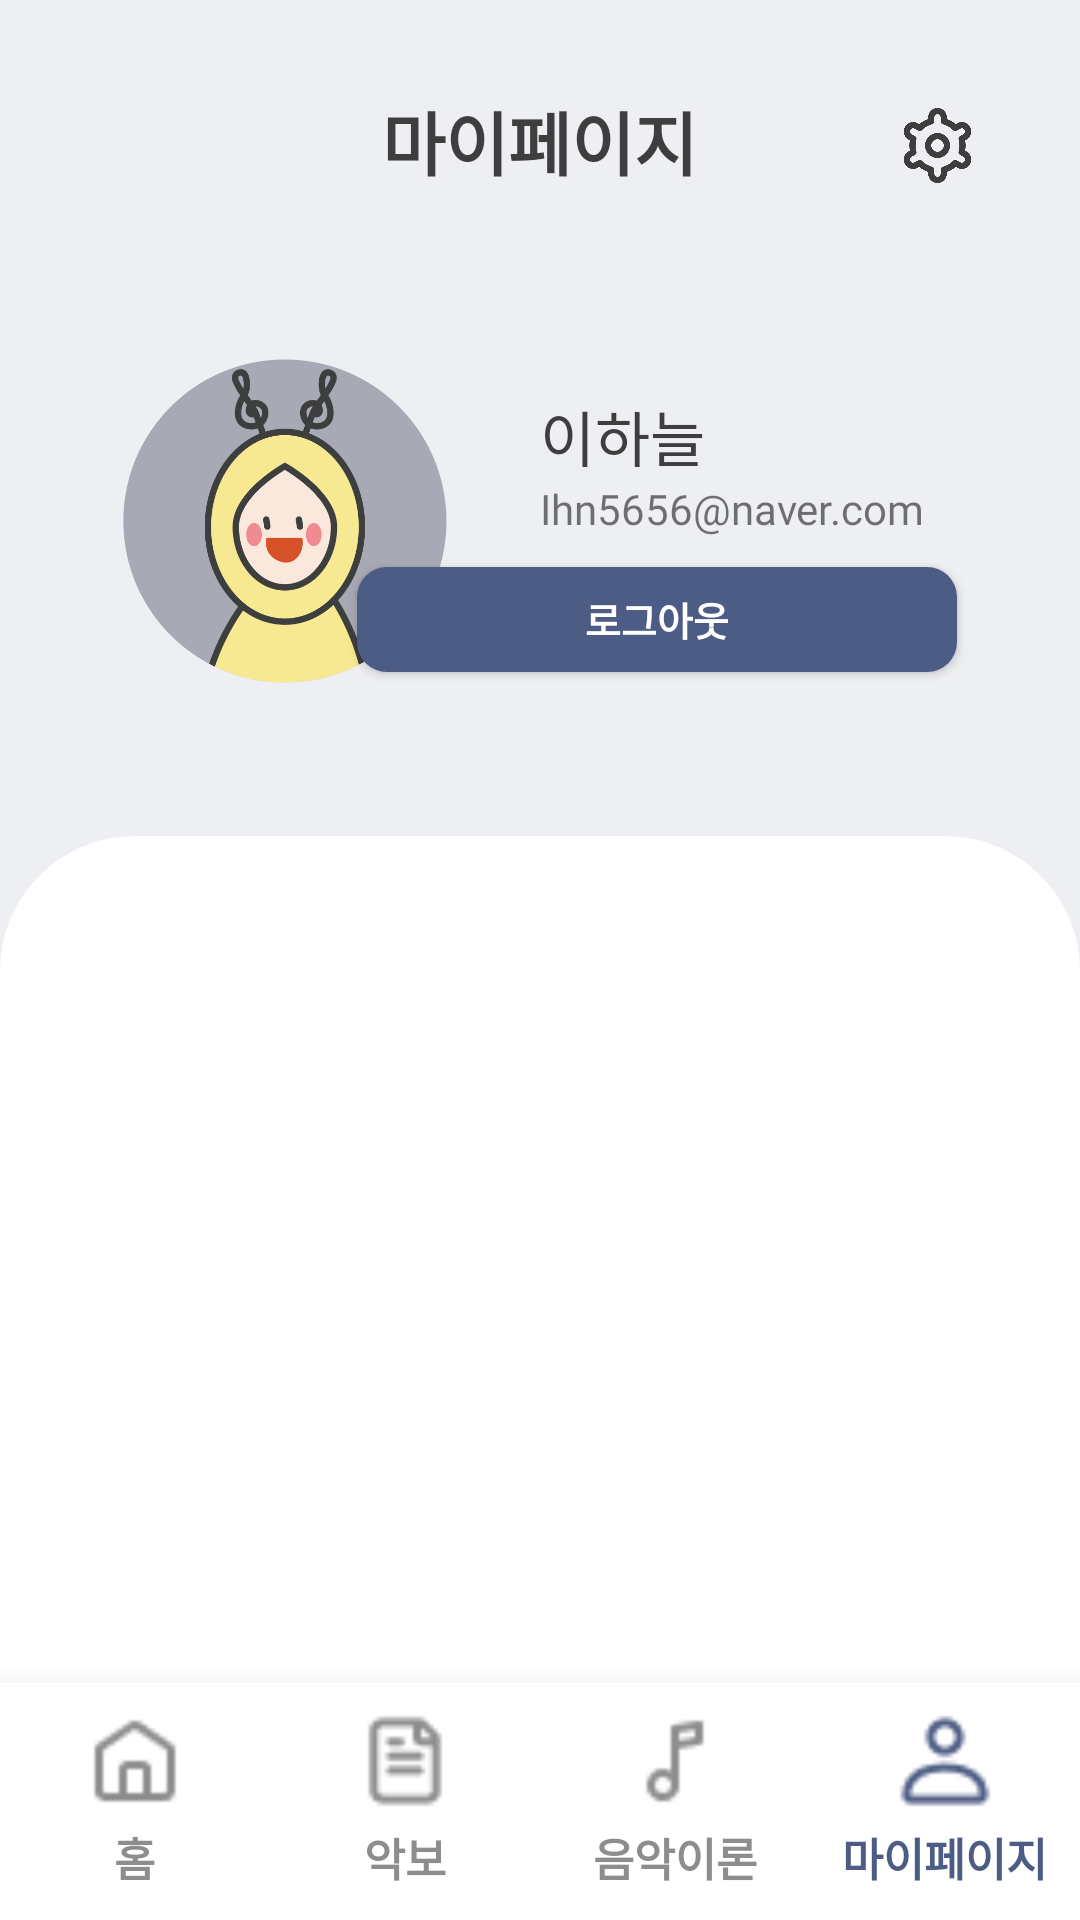

Layout XML and referenced resources for this Android screen:
<!-- AndroidManifest.xml: application theme Theme.LENTO -->
<!-- res/layout/activity_mypage.xml -->
<?xml version="1.0" encoding="utf-8"?>
<RelativeLayout xmlns:android="http://schemas.android.com/apk/res/android"
    android:layout_width="match_parent"
    android:layout_height="match_parent"
    xmlns:app="http://schemas.android.com/apk/res-auto"
    android:background="#EEEFF3">
    <LinearLayout
        android:id="@+id/member_info_layout"
        android:layout_width="match_parent"
        android:layout_height="wrap_content"
        android:orientation="vertical"
        android:background="#EEEFF3"
        android:paddingBottom="50dp">
        <RelativeLayout
            android:layout_width="match_parent"
            android:layout_height="match_parent">
            <TextView
                android:id="@+id/mypagee"
                android:layout_width="wrap_content"
                android:layout_height="wrap_content"
                android:layout_centerHorizontal="true"
                android:layout_marginTop="30dp"
                android:text="마이페이지"
                android:textColor="#3E3E3E"
                android:textSize="23dp"
                android:textStyle="bold" />

            <ImageView
                android:layout_width="25dp"
                android:layout_height="25dp"
                android:layout_alignParentEnd="true"
                android:layout_marginTop="36dp"
                android:layout_marginEnd="35dp"
                android:src="@drawable/setting" />

        </RelativeLayout>

        <RelativeLayout
            android:layout_width="match_parent"
            android:layout_height="match_parent"
            android:layout_marginTop="55dp">
            <ImageView
                android:id="@+id/mypic"
                android:layout_width="110dp"
                android:layout_height="110dp"
                android:src="@drawable/mypic3"
                android:layout_marginLeft="40dp"/>

            <TextView
                android:id="@+id/name"
                android:layout_alignLeft="@+id/mypic"
                android:layout_width="wrap_content"
                android:layout_height="wrap_content"
                android:layout_alignParentTop="true"
                android:layout_alignParentEnd="true"
                android:layout_marginTop="12dp"
                android:layout_marginLeft="140dp"
                android:fontFamily="@font/suite_bold"
                android:text="이하늘"
                android:textColor="#3E3E3E"
                android:textSize="20dp" />

            <TextView
                android:id="@+id/email"
                android:layout_width="wrap_content"
                android:layout_height="wrap_content"
                android:layout_alignLeft="@+id/mypic"
                android:layout_below="@id/name"
                android:layout_alignParentEnd="true"
                android:layout_marginTop="0dp"
                android:layout_marginLeft="140dp"
                android:fontFamily="@font/suite_medium"
                android:text="Ihn5656@naver.com"
                android:textSize="14dp" />
            <Button
                android:id="@+id/logoutBt"
                android:layout_width="200dp"
                android:layout_height="35dp"
                android:layout_below="@id/email"
                android:layout_alignParentEnd="true"
                android:layout_marginLeft="50dp"
                android:layout_marginTop="10dp"
                android:layout_marginEnd="41dp"
                android:background="@drawable/rounded_button"
                android:text="로그아웃"
                android:textColor="#FFFFFF"
                android:textSize="13dp"
                android:textStyle="bold" />

        </RelativeLayout>

    </LinearLayout>

        <LinearLayout
            android:layout_width="match_parent"
            android:layout_height="match_parent"
            android:orientation="vertical"
            android:layout_below="@id/member_info_layout"
            android:background="@drawable/rounded_mypage_tap">

            <com.google.android.material.tabs.TabLayout
                android:id="@+id/tab_layout"
                android:layout_width="match_parent"
                android:layout_height="60dp"
                app:tabIndicatorColor="#4D5C84"
                app:tabIndicatorHeight="4dp"
                app:tabTextAppearance="@style/MyTabTextStyle"
                android:fontFamily="@font/suite_bold"/>

            <androidx.viewpager.widget.ViewPager
                android:id="@+id/tab_pager"
                android:layout_width="match_parent"
                android:layout_height="match_parent" />

        </LinearLayout>
    <include
        android:id="@+id/bottom_mypage"
        layout="@layout/bottom_mypage"
        android:layout_width="match_parent"
        android:layout_height="wrap_content"
        android:layout_marginBottom="0dp"
        android:layout_alignParentBottom="true" />



</RelativeLayout>
<!-- res/layout/bottom_mypage.xml (included above) -->
<?xml version="1.0" encoding="utf-8"?>
<LinearLayout xmlns:android="http://schemas.android.com/apk/res/android"
    xmlns:app="http://schemas.android.com/apk/res-auto"
    xmlns:tools="http://schemas.android.com/tools"
    android:layout_width="match_parent"
    android:layout_height="match_parent"
    android:background="@color/white"
    android:elevation="16dp">

    <LinearLayout
        android:layout_width="match_parent"
        android:layout_height="wrap_content"
        android:id="@+id/iconpick"
        android:orientation="horizontal"
        android:gravity="center"
        android:layout_marginTop="10dp"
        android:layout_marginBottom="10dp"
        android:backgroundTint="@color/white">

        <LinearLayout
            android:onClick="onHomeClicked"
            android:layout_width="0dp"
            android:layout_height="wrap_content"
            android:layout_weight="1"
            android:orientation="vertical"
            android:gravity="center_horizontal">

            <ImageView
                android:id="@+id/myicon"
                android:layout_width="32dp"
                android:layout_height="32dp"
                android:src="@drawable/h_home"
                android:layout_marginBottom="5dp"/>

            <TextView
                android:layout_width="wrap_content"
                android:layout_height="wrap_content"
                android:text="홈"
                android:textColor="#8D8D8D"
                android:textStyle="bold"
                android:textSize="15dp"/>

        </LinearLayout>

        <LinearLayout
            android:onClick="onSheetClicked"
            android:layout_width="0dp"
            android:layout_height="wrap_content"
            android:layout_weight="1"
            android:orientation="vertical"
            android:gravity="center_horizontal">

            <ImageView
                android:id="@+id/searchicon"
                android:layout_width="32dp"
                android:layout_height="32dp"
                android:src="@drawable/h_score"
                android:layout_marginBottom="5dp"/>

            <TextView
                android:layout_width="wrap_content"
                android:layout_height="wrap_content"
                android:text="악보"
                android:textColor="#8D8D8D"
                android:textStyle="bold"
                android:textSize="15dp"/>

        </LinearLayout>



        <LinearLayout
            android:onClick="onTheoryClicked"
            android:layout_width="0dp"
            android:layout_height="wrap_content"
            android:layout_weight="1"
            android:orientation="vertical"
            android:gravity="center_horizontal">

            <ImageView
                android:layout_width="32dp"
                android:layout_height="32dp"
                android:src="@drawable/h_theory"
                android:layout_marginBottom="5dp"/>

            <TextView
                android:layout_width="wrap_content"
                android:layout_height="wrap_content"
                android:text="음악이론"
                android:textColor="#8D8D8D"
                android:textStyle="bold"
                android:textSize="15dp"/>

        </LinearLayout>
        <LinearLayout
            android:layout_width="0dp"
            android:layout_height="wrap_content"
            android:layout_weight="1"
            android:orientation="vertical"
            android:gravity="center_horizontal">

            <ImageView
                android:layout_width="32dp"
                android:layout_height="32dp"
                android:src="@drawable/h_mypage_color"
                android:layout_marginBottom="5dp"/>

            <TextView
                android:layout_width="wrap_content"
                android:layout_height="wrap_content"
                android:text="마이페이지"
                android:textColor="@color/main"
                android:textStyle="bold"
                android:textSize="15dp"/>

        </LinearLayout>
    </LinearLayout>
</LinearLayout>
<!-- resources referenced by this layout -->
<resources>
  <color name="main">#4D5C84</color>
  <color name="white">#FFFFFFFF</color>
  <!-- drawable h_home: png bitmap (drawable, 468 bytes) -->
  <!-- drawable h_mypage_color: png bitmap (drawable, 649 bytes) -->
  <!-- drawable h_score: png bitmap (drawable, 529 bytes) -->
  <!-- drawable h_theory: png bitmap (drawable, 440 bytes) -->
  <!-- drawable mypic3: png bitmap (drawable, 49588 bytes) -->
  <!-- drawable rounded_button (drawable) -->
  <?xml version="1.0" encoding="utf-8"?>
  <shape xmlns:android="http://schemas.android.com/apk/res/android" android:shape="rectangle">
      <solid android:color="#4D5C84"/>
      <corners android:radius="10dp"/>
  </shape>
  <!-- drawable rounded_mypage_tap (drawable) -->
  <?xml version="1.0" encoding="utf-8"?>
  <shape xmlns:android="http://schemas.android.com/apk/res/android">
      <solid android:color="#FFFFFF" />
      <corners
          android:topLeftRadius="45dp"
          android:topRightRadius="45dp"
          android:bottomLeftRadius="0dp"
          android:bottomRightRadius="0dp" />
  </shape>
  <!-- drawable setting: png bitmap (drawable, 29186 bytes) -->
  <style name="MyTabTextStyle" parent="TextAppearance.Design.Tab">
      <item name="android:textSize">18dp</item> 
      <item name="android:fontFamily">@font/suite_bold</item> 
      
  </style>
  <style name="Theme.LENTO" parent="Theme.AppCompat.DayNight.DarkActionBar">
          <item name="windowNoTitle">true</item>
          
          <item name="colorPrimary">@color/purple_500</item>
          <item name="colorPrimaryVariant">@color/purple_700</item>
          <item name="colorOnPrimary">@color/white</item>
          
          <item name="colorSecondary">@color/teal_200</item>
          <item name="colorSecondaryVariant">@color/teal_700</item>
          <item name="colorOnSecondary">@color/black</item>
          
          <item name="android:statusBarColor">?attr/colorPrimaryVariant</item>
          
      </style>
  <color name="purple_500">#FF6200EE</color>
  <color name="purple_700">#FF3700B3</color>
  <color name="teal_200">#FF03DAC5</color>
  <color name="teal_700">#FF018786</color>
  <color name="black">#FF000000</color>
</resources>
